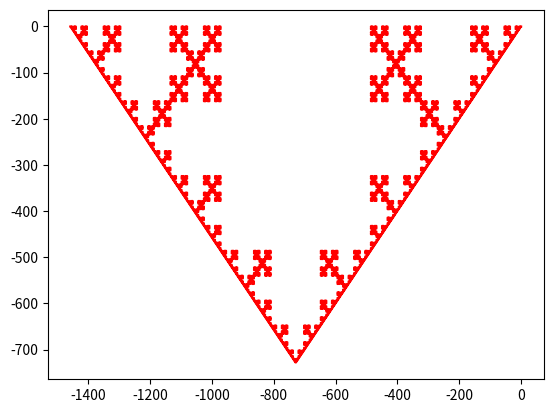

Write Python code to recreate this figure.
import matplotlib.pyplot as plt
from sympy import *
import numpy as np
import math
y = 0
x = 0
d = 2
print("(a)")
anpha = 90
anpha_c = 0 #góc ban đầu
F = "F + F - F - F + F" #xét trường hợp n = 0
r0 = F
#Đổi từ độ sang radian
d2r = math.pi/180
n = 5
F_new = F
j = 0
while j<n: #n là số lần bạn muốn lặp
     F_new = F.replace("F",r0) #Tại những vị trí giá trị F thì sẽ thhay bằng r0
     F = F_new
     j += 1
#Vẽ hình
Px = [x]
Py = [y]

for i in F:
  if i == "F":
    x = x - d*math.cos(anpha_c * d2r)
    y = y - d*math.sin(anpha_c * d2r)
    Px.append(x)
    Py.append(y)
  elif i == "+":
    anpha_c = anpha_c + anpha
  elif i == "-":
    anpha_c = anpha_c - anpha
fg = plt.figure()
plt.plot(Px, Py, 'r')
plt.show()

#cau b
